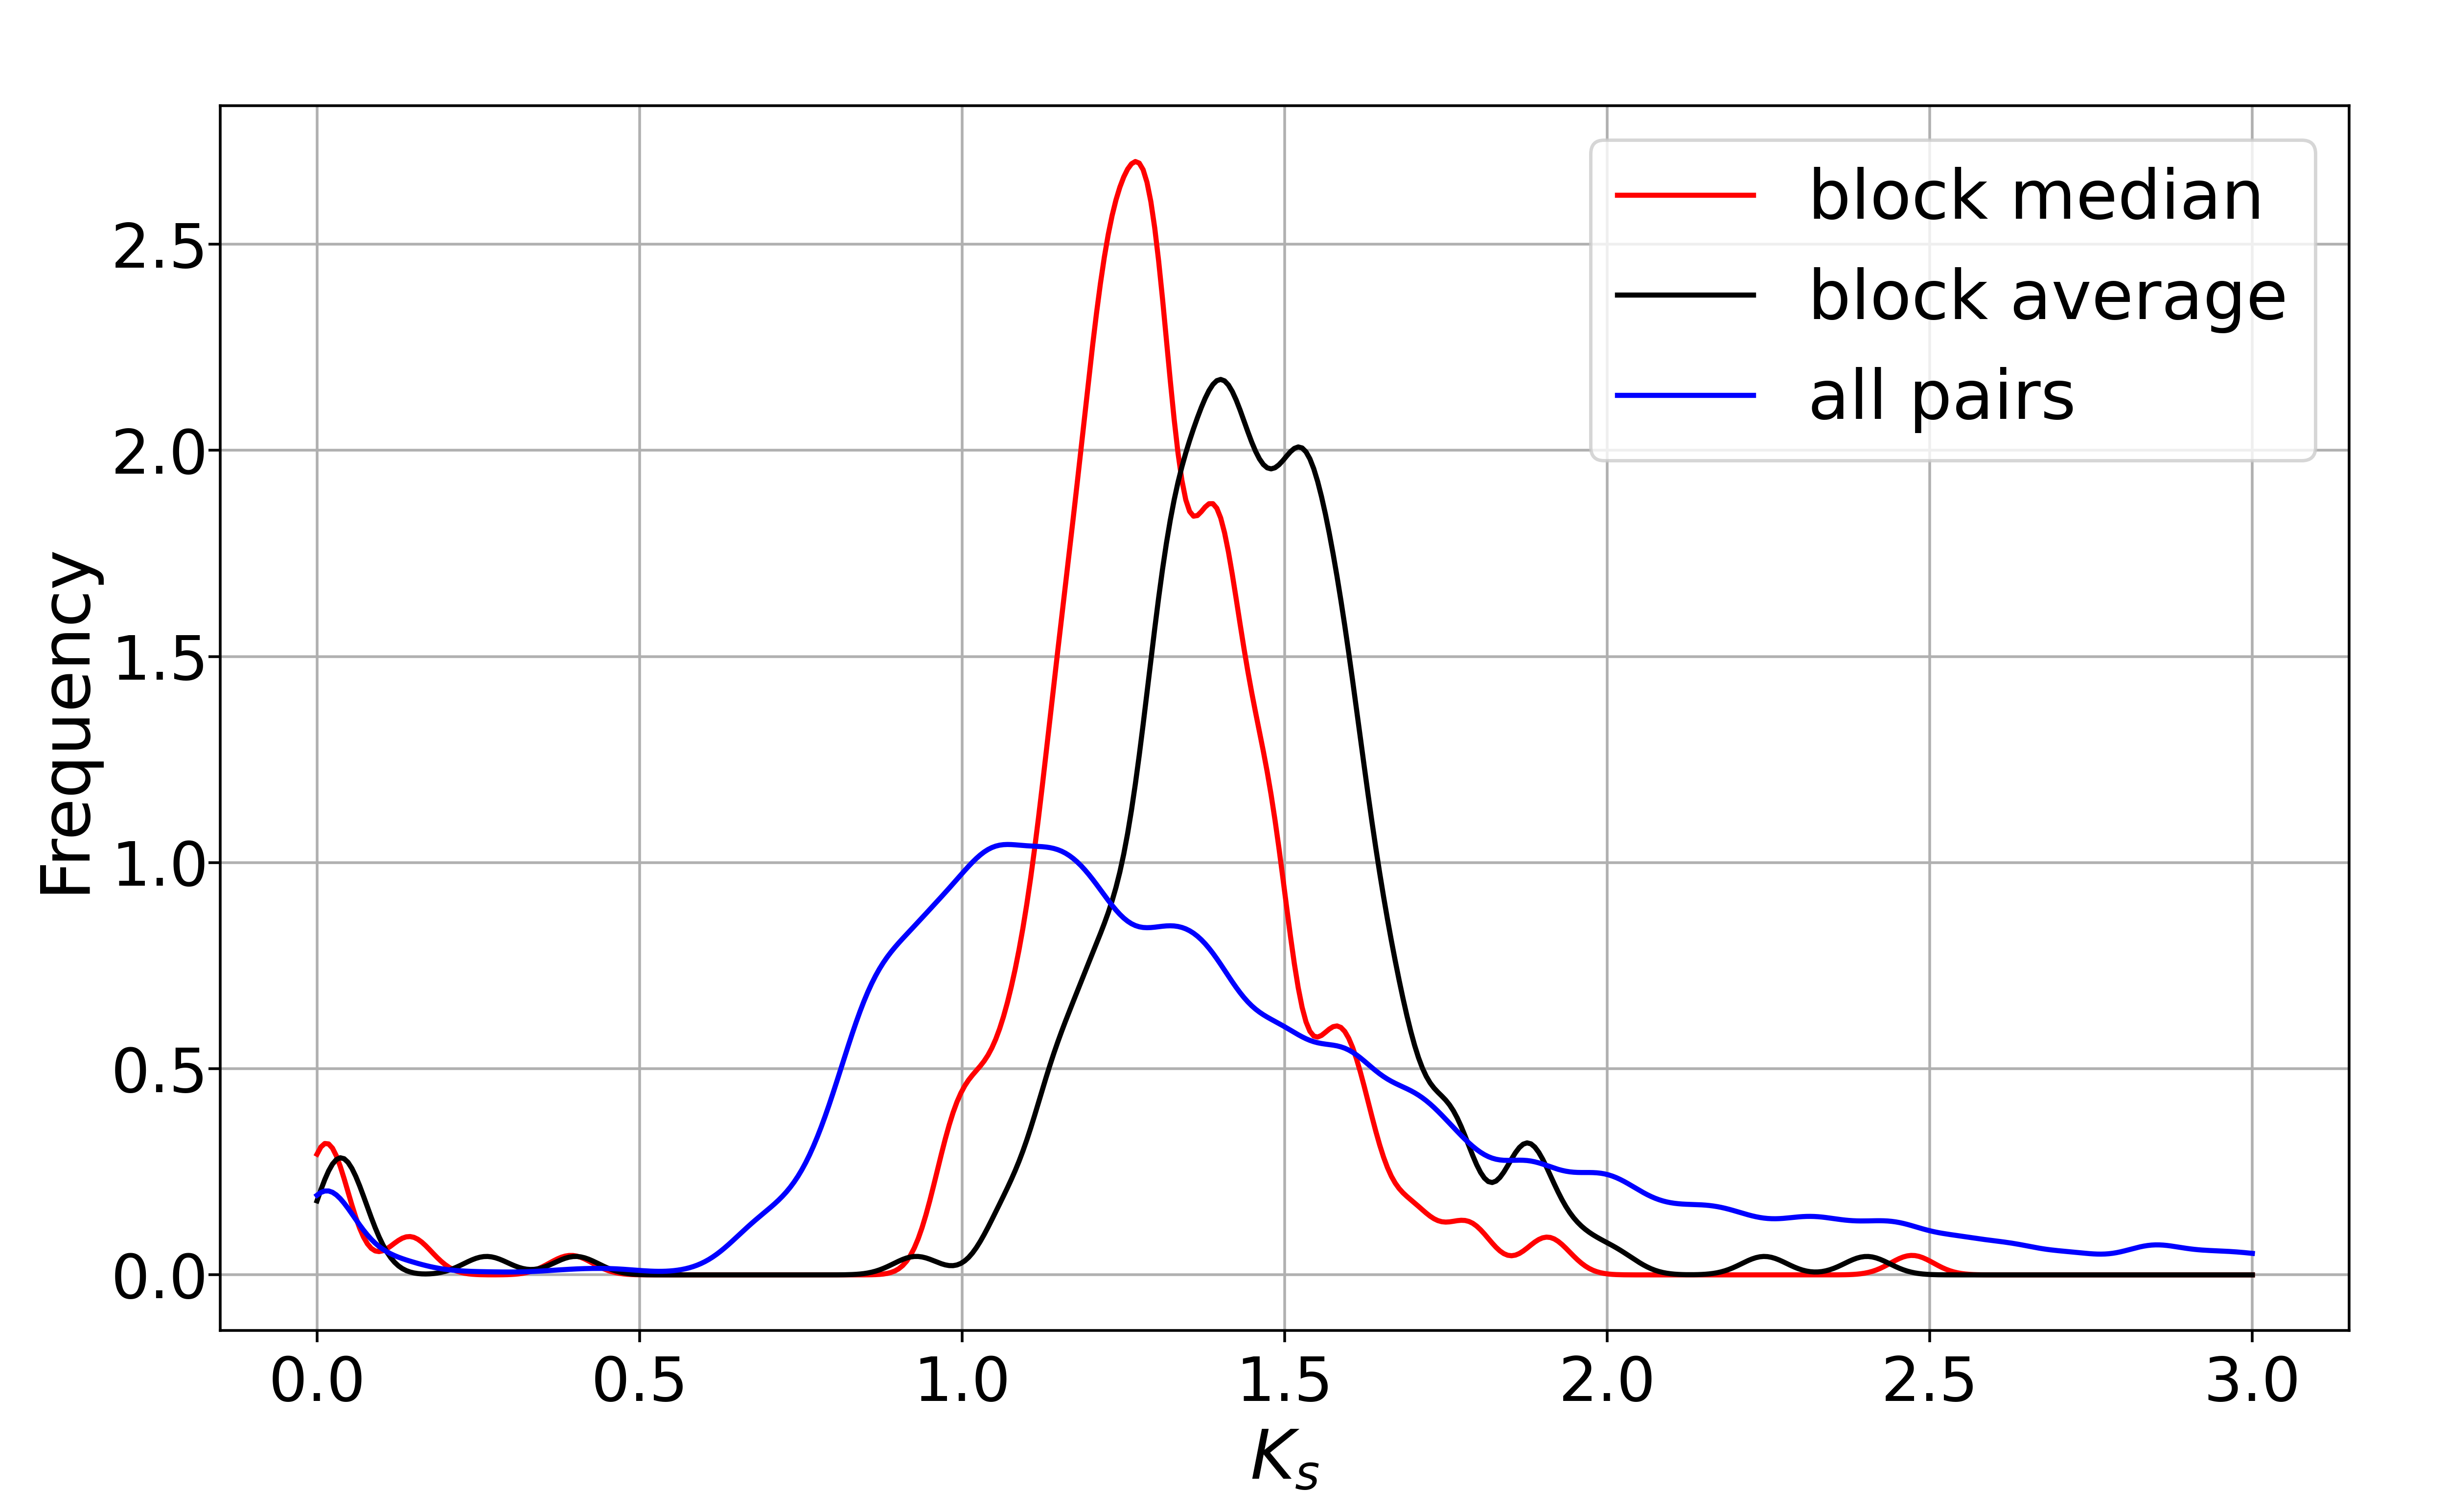

The file beside this chart, header and first rows:
id, chr1, chr2, start1, end1, start2, end2, pvalue, length, ks_median, ks_average, homo1, homo2, homo3, homo4, homo5, block1, block2, ks, density1, density2, class1, class2
1576, 7, 7, 868, 907, 1, 56, 0.0138, 28, 0.0126, 0.05422, 0.5714, 0.6786, 0.7857, 0.8571, 0.8929, 868_869_870_871_872_873_875_876_881_882_…, 1_2_3_22_23_25_26_27_28_31_33_34_36_37_3…, 0.4026_0.0_0.0081_0.0_0.0319_0.0062_0.0_…, 0.7, 0.5, 0, 0
1574, 7, 7, 1, 56, 868, 907, 0.0118, 29, 0.0127, 0.0656, 0.5517, 0.6552, 0.7586, 0.8621, 0.8966, 1_2_3_22_23_25_26_27_29_30_31_33_34_36_3…, 868_869_870_871_872_873_875_876_877_881_…, 0.4026_0.0_0.0081_0.0_0.0319_0.0062_0.0_…, 0.5179, 0.725, 0, 0
1654, 8, 14, 196, 211, 566, 621, 0.0742, 6, 0.0377, 0.04512, 0.3333, 0.6667, 0.8333, 0.8333, 1, 196_198_201_203_205_211, 566_570_588_590_591_621, 0.1324_0.0421_0.0_0.0333_0.0094_0.0535, 0.375, 0.1071, 0, 0
773, 16, 16, 1197, 1163, 607, 644, 0.1842, 7, 0.1368, 0.9288, 0.2857, 0.4286, 0.4286, 0.5714, 0.5714, 1197_1196_1188_1187_1171_1164_1163, 607_608_636_638_640_643_644, 0.0_0.0538_4.866_0.663_0.6727_0.1094_0.1…, 0.2, 0.1842, 0, 0
607, 15, 10, 230, 279, 1214, 1304, 0.1878, 6, 0.1502, 0.2628, 0.5, 0.6667, 0.8333, 0.8333, 0.8333, 230_234_235_238_268_279, 1214_1241_1247_1280_1282_1304, 0.2214_0.6255_0.0185_0.5956_0.0367_0.079…, 0.12, 0.06593, 0, 0
780, 16, 16, 353, 397, 989, 1004, 0.1492, 6, 0.3936, 0.401, 0, 0.3333, 0.5, 0.5, 0.8333, 353_356_358_362_393_397, 989_993_994_997_1001_1004, 0.5121_0.5691_0.3623_0.425_0.3331_0.2043, 0.1333, 0.375, 0, 0
1563, 7, 5, 800, 867, 827, 889, 0.1695, 6, 0.9732, 1.573, 0.3333, 0.3333, 0.3333, 0.6667, 0.8333, 800_813_814_831_862_867, 827_842_843_845_879_889, 0.8631_0.8554_2.0617_0.2726_4.3003_1.083…, 0.08824, 0.09524, 0, 0
1236, 3, 4, 433, 421, 1114, 1164, 0.017, 7, 0.9778, 1.067, 0.8571, 1, 1, 1, 1, 433_430_429_428_427_424_421, 1114_1119_1124_1134_1139_1145_1164, 1.6132_-1_0.9778_0.8631_0.9788_0.9012_-1, 0.5385, 0.1373, 0, 0
163, 10, 19, 128, 85, 412, 445, 0.0175, 15, 0.9826, 1.352, 0.5333, 0.6667, 0.8, 0.8667, 0.9333, 128_125_124_123_119_103_102_101_98_97_96…, 412_415_418_420_424_431_432_434_435_436_…, 2.058_0.9561_0.906_0.9655_0.9997_0.7936_…, 0.3409, 0.4412, 0, 0
221, 11, 4, 186, 221, 84, 112, 0.0336, 8, 0.9885, 1.151, 0.75, 1, 1, 1, 1, 186_188_191_195_202_205_216_221, 84_85_90_92_100_102_111_112, 0.8689_0.9942_1.1983_1.4432_0.9828_0.929…, 0.2222, 0.2759, 0, 0
1253, 4, 11, 84, 112, 186, 221, 0.0189, 8, 0.9885, 1.151, 0.75, 1, 1, 1, 1, 84_85_90_92_100_102_111_112, 186_188_191_195_202_205_216_221, 0.8689_0.9942_1.1983_1.4432_0.9828_0.929…, 0.2759, 0.2222, 0, 0
1006, 19, 10, 445, 412, 85, 128, 0.0271, 15, 0.9997, 1.466, 0.4667, 0.6667, 0.8, 0.8667, 0.8667, 445_444_443_442_437_436_435_434_433_431_…, 85_86_87_88_96_97_98_101_102_103_119_123…, 0.914_1.9013_-1_-1_1.6175_0.8706_1.8638_…, 0.4412, 0.3409, 0, 0
1262, 4, 3, 1171, 1114, 401, 433, 0.0481, 8, 1.016, 1.117, 1, 1, 1, 1, 1, 1171_1164_1145_1139_1134_1127_1119_1114, 401_421_424_427_428_429_430_433, 1.2908_-1_0.9012_0.9788_0.8631_1.0528_-1…, 0.1379, 0.2424, 0, 0
492, 13, 8, 287, 216, 660, 715, 0.0092, 19, 1.028, 1.194, 0.6316, 0.8421, 1, 1, 1, 287_286_284_276_263_253_251_245_243_240_…, 660_662_664_671_674_676_678_684_685_686_…, 0.8119_0.8322_1.172_1.6608_1.0276_0.9811…, 0.2639, 0.3393, 0, 0
1524, 6, 8, 264, 288, 579, 601, 0.0078, 7, 1.035, 1.238, 0.4286, 1, 1, 1, 1, 264_265_268_270_282_287_288, 579_584_586_587_593_599_601, 1.035_0.866_0.86_2.0923_1.4631_1.3119_1.…, 0.28, 0.3043, 0, 0
1665, 8, 6, 579, 601, 264, 288, 0.0135, 7, 1.035, 1.238, 0.5714, 0.8571, 0.8571, 0.8571, 0.8571, 579_584_586_587_593_599_601, 264_265_268_270_282_287_288, 1.035_0.866_0.86_2.0923_1.4631_1.3119_1.…, 0.3043, 0.28, 0, 0
146, 10, 12, 124, 77, 428, 477, 0.0189, 10, 1.036, 1.192, 0.4, 1, 1, 1, 1, 124_123_120_118_114_106_98_96_80_77, 428_430_440_441_442_446_453_455_474_477, 0.819_0.7814_0.8198_1.3814_1.0841_1.9715…, 0.2083, 0.2, 0, 0
1710, 9, 4, 432, 397, 430, 486, 0.0927, 7, 1.04, 1.073, 0.2857, 0.4286, 0.5714, 0.7143, 0.7143, 432_428_422_411_406_400_397, 430_431_468_471_478_484_486, 0.863_0.6782_0.9447_1.194_1.1357_-1_1.62…, 0.1944, 0.1228, 0, 0
491, 13, 8, 614, 514, 577, 657, 0.0092, 21, 1.08, 1.137, 0.6667, 0.8571, 0.8571, 0.9048, 0.9048, 614_613_608_599_597_594_590_585_582_580_…, 577_584_587_593_596_603_604_606_609_611_…, 1.047_0.6812_1.3228_1.6627_1.3301_1.041_…, 0.2079, 0.2593, 0, 0
1642, 8, 13, 657, 577, 514, 614, 0.0128, 21, 1.08, 1.137, 0.7143, 0.8571, 0.8571, 0.9048, 0.9524, 657_656_655_649_648_646_631_630_629_615_…, 514_515_516_538_540_543_557_558_561_566_…, 1.3959_1.2167_0.6772_0.8634_0.9005_0.945…, 0.2593, 0.2079, 0, 0
229, 11, 9, 195, 158, 155, 179, 0.0127, 12, 1.082, 1.115, 0.5, 0.75, 0.75, 0.9167, 0.9167, 195_191_190_189_188_186_183_178_173_168_…, 155_158_159_162_163_164_165_167_170_171_…, 1.1579_1.3122_1.0011_0.9082_1.0257_1.401…, 0.3158, 0.48, 0, 0
1465, 5, 7, 826, 889, 760, 867, 0.0587, 7, 1.083, 1.06, 0.8571, 0.8571, 0.8571, 0.8571, 0.8571, 826_827_841_843_845_885_889, 760_800_813_814_831_862_867, 0.43_0.8631_1.3228_2.0617_0.2726_1.3868_…, 0.1094, 0.06481, 0, 0
234, 12, 10, 477, 428, 77, 124, 0.0371, 11, 1.084, 1.184, 0.6364, 0.9091, 0.9091, 0.9091, 1, 477_474_468_455_453_446_442_441_440_430_…, 77_80_84_96_98_104_114_118_120_123_124, 0.9879_0.864_1.5501_1.6465_1.5681_1.5179…, 0.22, 0.2292, 0, 0
1643, 8, 13, 715, 660, 216, 287, 0.0082, 20, 1.085, 1.22, 0.6, 0.9, 0.9, 0.95, 0.95, 715_714_713_708_698_696_692_690_688_686_…, 216_217_219_220_225_231_237_238_239_240_…, 0.9837_0.7745_1.3479_1.3897_1.3101_1.727…, 0.3571, 0.2778, 0, 0
1703, 9, 11, 192, 341, 215, 329, 0.0314, 18, 1.086, 1.218, 0.7222, 0.8889, 0.8889, 0.9444, 1, 192_195_220_222_224_225_239_247_262_279_…, 215_220_227_237_243_251_264_265_273_280_…, 0.9791_3.2019_1.2589_0.8608_1.1511_1.055…, 0.12, 0.1565, 0, 0
660, 15, 16, 877, 900, 1046, 1072, 0.1494, 6, 1.09, 1.296, 0.3333, 0.3333, 0.3333, 0.3333, 0.6667, 877_878_879_881_898_900, 1046_1048_1050_1051_1069_1072, 1.1468_1.0045_1.9983_1.0334_-1_-1, 0.25, 0.2222, 0, 0
1704, 9, 11, 167, 155, 178, 195, 0.0057, 8, 1.092, 1.129, 0.875, 1, 1, 1, 1, 167_165_164_163_162_159_158_155, 178_183_186_188_189_190_191_195, 0.8581_1.3691_1.4018_1.0257_0.9082_1.001…, 0.6154, 0.4444, 0, 0
1354, 5, 14, 115, 8, 113, 217, 0.0619, 10, 1.121, 1.283, 0.8, 0.9, 1, 1, 1, 115_103_101_86_80_79_75_39_11_8, 113_132_133_142_151_152_153_182_189_217, 1.0223_0.8747_1.367_0.9744_1.0581_1.1326…, 0.09259, 0.09524, 0, 0
1251, 4, 11, 127, 1, 156, 321, 0.0263, 21, 1.122, 1.334, 0.619, 0.8571, 0.8571, 0.8571, 0.9524, 127_123_121_119_117_107_88_72_71_70_69_4…, 156_168_170_171_173_207_242_243_244_247_…, 0.8531_1.2744_1.1221_1.4116_-1_3.8937_2.…, 0.1654, 0.1265, 0, 0
1526, 6, 8, 205, 245, 1287, 1337, 0.0271, 7, 1.128, 1.18, 0.4286, 0.8571, 0.8571, 0.8571, 1, 205_213_214_221_234_242_245, 1287_1302_1304_1311_1329_1332_1337, 1.6405_1.1955_1.3324_0.8878_1.1277_1.083…, 0.1707, 0.1373, 0, 0
596, 14, 5, 217, 27, 8, 270, 0.0605, 26, 1.133, 1.481, 0.4615, 0.8077, 0.8846, 0.8846, 0.9231, 217_189_182_153_152_151_142_134_133_132_…, 8_11_39_75_79_80_86_89_101_103_115_136_1…, 1.1098_1.3982_2.5479_1.3492_1.1326_1.058…, 0.1361, 0.09886, 0, 0
585, 14, 17, 1067, 1223, 1, 131, 0.0122, 24, 1.134, 1.312, 0.6667, 0.9167, 0.9167, 0.9583, 0.9583, 1067_1085_1100_1106_1114_1116_1119_1120_…, 1_12_30_37_41_42_46_48_51_54_55_66_67_68…, 0.9156_0.8094_1.2413_1.1342_1.1955_2.470…, 0.1529, 0.1832, 0, 0
846, 17, 14, 1, 131, 1067, 1223, 0.0393, 24, 1.134, 1.274, 0.625, 0.9167, 0.9583, 1, 1, 1_12_30_37_41_42_46_48_51_54_55_66_67_68…, 1067_1085_1100_1106_1114_1116_1119_1120_…, 0.9156_0.8094_1.2413_1.1342_1.1955_2.470…, 0.1832, 0.1529, 0, 0
587, 14, 17, 837, 1036, 405, 593, 0.015, 20, 1.136, 1.402, 0.6, 0.9, 0.95, 0.95, 1, 837_839_844_868_878_888_891_909_940_954_…, 405_408_420_441_455_468_476_504_528_534_…, 1.1794_0.9247_1.3365_2.2966_1.3476_1.558…, 0.1, 0.1058, 0, 0
848, 17, 14, 405, 593, 837, 1036, 0.0914, 20, 1.136, 1.402, 0.45, 0.85, 0.9, 1, 1, 405_408_420_441_455_468_476_504_528_534_…, 837_839_844_868_878_888_891_909_940_954_…, 1.1794_0.9247_1.3365_2.2966_1.3476_1.558…, 0.1058, 0.1, 0, 0
164, 10, 19, 204, 240, 465, 498, 0.0229, 9, 1.137, 1.21, 0.7778, 0.8889, 1, 1, 1, 204_208_216_217_221_232_233_239_240, 465_466_469_472_474_493_495_497_498, -1_1.1343_1.0744_1.23_0.7643_1.5384_1.74…, 0.2432, 0.2647, 0, 0
1007, 19, 10, 465, 498, 204, 240, 0.0265, 9, 1.137, 1.21, 0.7778, 0.7778, 1, 1, 1, 465_466_469_472_474_493_495_497_498, 204_208_216_217_221_232_233_239_240, -1_1.1343_1.0744_1.23_0.7643_1.5384_1.74…, 0.2647, 0.2432, 0, 0
47, 1, 14, 69, 47, 1687, 1739, 0.026, 7, 1.142, 1.271, 0.2857, 0.5714, 0.7143, 0.8571, 0.8571, 69_68_67_52_50_48_47, 1687_1715_1731_1735_1737_1738_1739, -1_1.1489_2.0629_0.9754_1.2112_1.1346_1.…, 0.3043, 0.1321, 0, 0
1464, 5, 7, 1596, 1516, 1183, 1229, 0.0544, 9, 1.146, 1.324, 0.6667, 0.8889, 0.8889, 1, 1, 1596_1587_1563_1561_1560_1558_1551_1545_…, 1183_1184_1213_1214_1215_1217_1219_1221_…, 0.129_1.146_1.0777_2.8302_1.7981_1.7083_…, 0.1111, 0.1915, 0, 0
1559, 7, 5, 1229, 1183, 1516, 1596, 0.1155, 9, 1.146, 1.303, 0.7778, 0.8889, 0.8889, 1, 1, 1229_1221_1219_1216_1215_1214_1213_1184_…, 1516_1545_1551_1552_1560_1561_1563_1587_…, 1.1665_0.9508_1.1136_1.5156_1.7981_2.830…, 0.1915, 0.1111, 0, 0
227, 11, 9, 8, 329, 10, 341, 0.038, 50, 1.151, 1.342, 0.68, 0.82, 0.86, 0.88, 0.92, 8_11_13_17_19_24_25_30_40_50_51_53_55_58…, 10_18_19_24_28_31_38_44_57_63_64_65_68_7…, 0.9644_1.8405_4.3387_0.9376_1.1724_2.068…, 0.1553, 0.1506, 0, 0
1347, 4, 9, 486, 430, 397, 432, 0.1434, 8, 1.153, 1.475, 0.125, 0.625, 0.875, 0.875, 1, 486_484_478_477_471_468_462_430, 397_399_401_402_404_422_428_432, 1.6203_3.8704_1.5382_1.172_1.1334_0.9447…, 0.1404, 0.2222, 0, 0
1463, 5, 7, 641, 786, 658, 778, 0.0341, 29, 1.157, 1.296, 0.8621, 0.9655, 0.9655, 0.9655, 1, 641_672_676_677_678_679_700_701_705_706_…, 658_668_672_678_680_681_684_685_687_689_…, 0.8305_1.157_1.7238_1.2592_1.8906_1.4857…, 0.1986, 0.2397, 0, 0
1558, 7, 5, 658, 778, 641, 786, 0.0356, 31, 1.157, 1.367, 0.6774, 0.8387, 0.9355, 1, 1, 658_659_666_668_672_677_680_681_684_685_…, 641_642_656_672_676_677_678_679_700_701_…, 0.8305_1.772_3.1297_1.157_1.7238_1.1373_…, 0.2562, 0.2123, 0, 0
999, 18, 7, 1350, 1400, 1904, 1932, 0.0109, 9, 1.161, 1.178, 0.7778, 0.8889, 1, 1, 1, 1350_1370_1371_1382_1387_1389_1393_1395_…, 1904_1911_1917_1920_1925_1927_1930_1931_…, 0.8388_0.9083_1.1281_1.2148_1.0554_1.786…, 0.1765, 0.3103, 0, 0
1663, 8, 6, 1287, 1358, 205, 253, 0.0598, 10, 1.162, 1.263, 0.3, 0.7, 0.7, 0.7, 0.8, 1287_1300_1302_1304_1311_1329_1332_1337_…, 205_211_213_214_221_234_242_245_251_253, 1.6405_1.8383_1.1955_1.3324_0.8878_1.127…, 0.1389, 0.2041, 0, 0
670, 15, 2, 1010, 1086, 329, 369, 0.0264, 8, 1.163, 1.201, 0.75, 0.875, 0.875, 0.875, 1, 1010_1018_1021_1059_1078_1081_1084_1086, 329_335_338_341_352_354_357_369, 1.2939_0.7312_1.1515_1.4077_1.1394_0.951…, 0.1039, 0.1951, 0, 0
498, 13, 8, 1053, 1130, 425, 517, 0.103, 7, 1.165, 1.375, 0.7143, 0.8571, 0.8571, 0.8571, 1, 1053_1068_1092_1110_1114_1118_1130, 425_445_478_496_499_500_517, -1_1.1202_1.2098_0.9943_1.6865_2.2139_1.…, 0.08974, 0.07527, 0, 0
1475, 6, 13, 323, 265, 498, 613, 0.0411, 8, 1.169, 1.263, 0.5, 1, 1, 1, 1, 323_314_302_299_283_282_270_265, 498_506_516_556_596_599_608_613, 1.0659_1.1687_0.7551_-1_1.2217_1.9443_1.…, 0.1356, 0.06897, 0, 0
1544, 7, 18, 1948, 1938, 62, 76, 0.0011, 8, 1.173, 1.159, 1, 1, 1, 1, 1, 1948_1946_1945_1944_1943_1940_1939_1938, 62_64_68_70_71_73_75_76, 0.8502_1.3572_0.9814_1.4997_1.0394_1.169…, 0.7273, 0.5333, 0, 0
1118, 2, 15, 338, 369, 1051, 1086, 0.0932, 6, 1.174, 1.268, 0.5, 0.8333, 1, 1, 1, 338_341_352_354_357_369, 1051_1059_1078_1081_1084_1086, 1.1733_1.4077_1.1394_0.9516_1.1739_1.760…, 0.1875, 0.1667, 0, 0
1002, 18, 7, 76, 62, 1938, 1948, 0.0013, 7, 1.176, 1.325, 0.8571, 1, 1, 1, 1, 76_75_73_71_70_64_62, 1938_1939_1940_1943_1945_1946_1948, 1.176_1.1996_1.1695_1.0394_2.4847_1.3572…, 0.4667, 0.6364, 0, 0
52, 1, 17, 826, 1022, 596, 737, 0.0086, 36, 1.176, 1.222, 0.5833, 0.8611, 0.9722, 1, 1, 826_828_832_838_851_855_861_863_871_872_…, 596_597_599_603_619_621_629_630_634_635_…, 0.8994_0.875_1.3486_1.0909_1.1983_-1_1.1…, 0.1827, 0.2535, 0, 0
1708, 9, 4, 392, 585, 384, 558, 0.0403, 23, 1.18, 1.355, 0.6087, 1, 1, 1, 1, 392_416_422_428_433_459_460_464_465_474_…, 384_401_438_462_490_493_494_503_505_508_…, 1.0458_1.6511_1.0765_0.6551_1.0638_1.619…, 0.1186, 0.1314, 0, 0
481, 13, 6, 15, 205, 616, 792, 0.0119, 33, 1.184, 1.307, 0.7273, 0.9091, 0.9394, 0.9697, 0.9697, 15_18_24_27_46_47_48_49_52_55_58_66_67_7…, 616_618_619_622_641_642_646_648_650_651_…, -1_1.0916_1.1242_0.726_2.656_0.7661_1.31…, 0.1728, 0.1864, 0, 0
1472, 6, 13, 616, 792, 15, 205, 0.0042, 33, 1.184, 1.311, 0.7576, 0.9091, 0.9394, 0.9697, 1, 616_618_619_622_641_642_646_648_650_651_…, 15_18_24_27_46_47_48_49_52_55_58_66_67_7…, -1_1.0916_1.1242_0.726_2.656_0.7661_1.31…, 0.1864, 0.1728, 0, 0
1662, 8, 6, 726, 658, 314, 381, 0.0071, 15, 1.187, 1.305, 0.8, 0.8667, 1, 1, 1, 726_721_715_713_704_695_694_687_684_681_…, 314_325_327_329_338_347_348_355_358_359_…, 1.0706_2.6424_1.0449_1.3039_1.1874_1.099…, 0.2174, 0.2206, 0, 0
145, 10, 12, 392, 490, 610, 748, 0.066, 20, 1.188, 1.815, 0.55, 0.7, 0.75, 0.75, 0.9, 392_395_400_402_411_412_414_415_419_421_…, 610_613_619_623_626_629_633_652_654_655_…, 3.3588_0.7766_2.9633_1.1345_1.0826_0.979…, 0.202, 0.1439, 0, 0
984, 18, 3, 844, 877, 347, 378, 0.0564, 8, 1.193, 1.675, 0.75, 1, 1, 1, 1, 844_846_851_857_859_861_871_877, 347_352_353_358_363_367_369_378, 1.0039_4.9527_1.1902_1.4781_1.196_1.5304…, 0.2353, 0.25, 0, 0
1125, 2, 16, 372, 325, 859, 907, 0.0243, 8, 1.199, 1.146, 0.625, 0.875, 0.875, 0.875, 0.875, 372_369_365_363_334_333_327_325, 859_867_875_876_904_905_906_907, 1.0057_1.204_1.6214_1.3256_0.6741_0.82_1…, 0.1667, 0.1633, 0, 0
... 189 more rows
